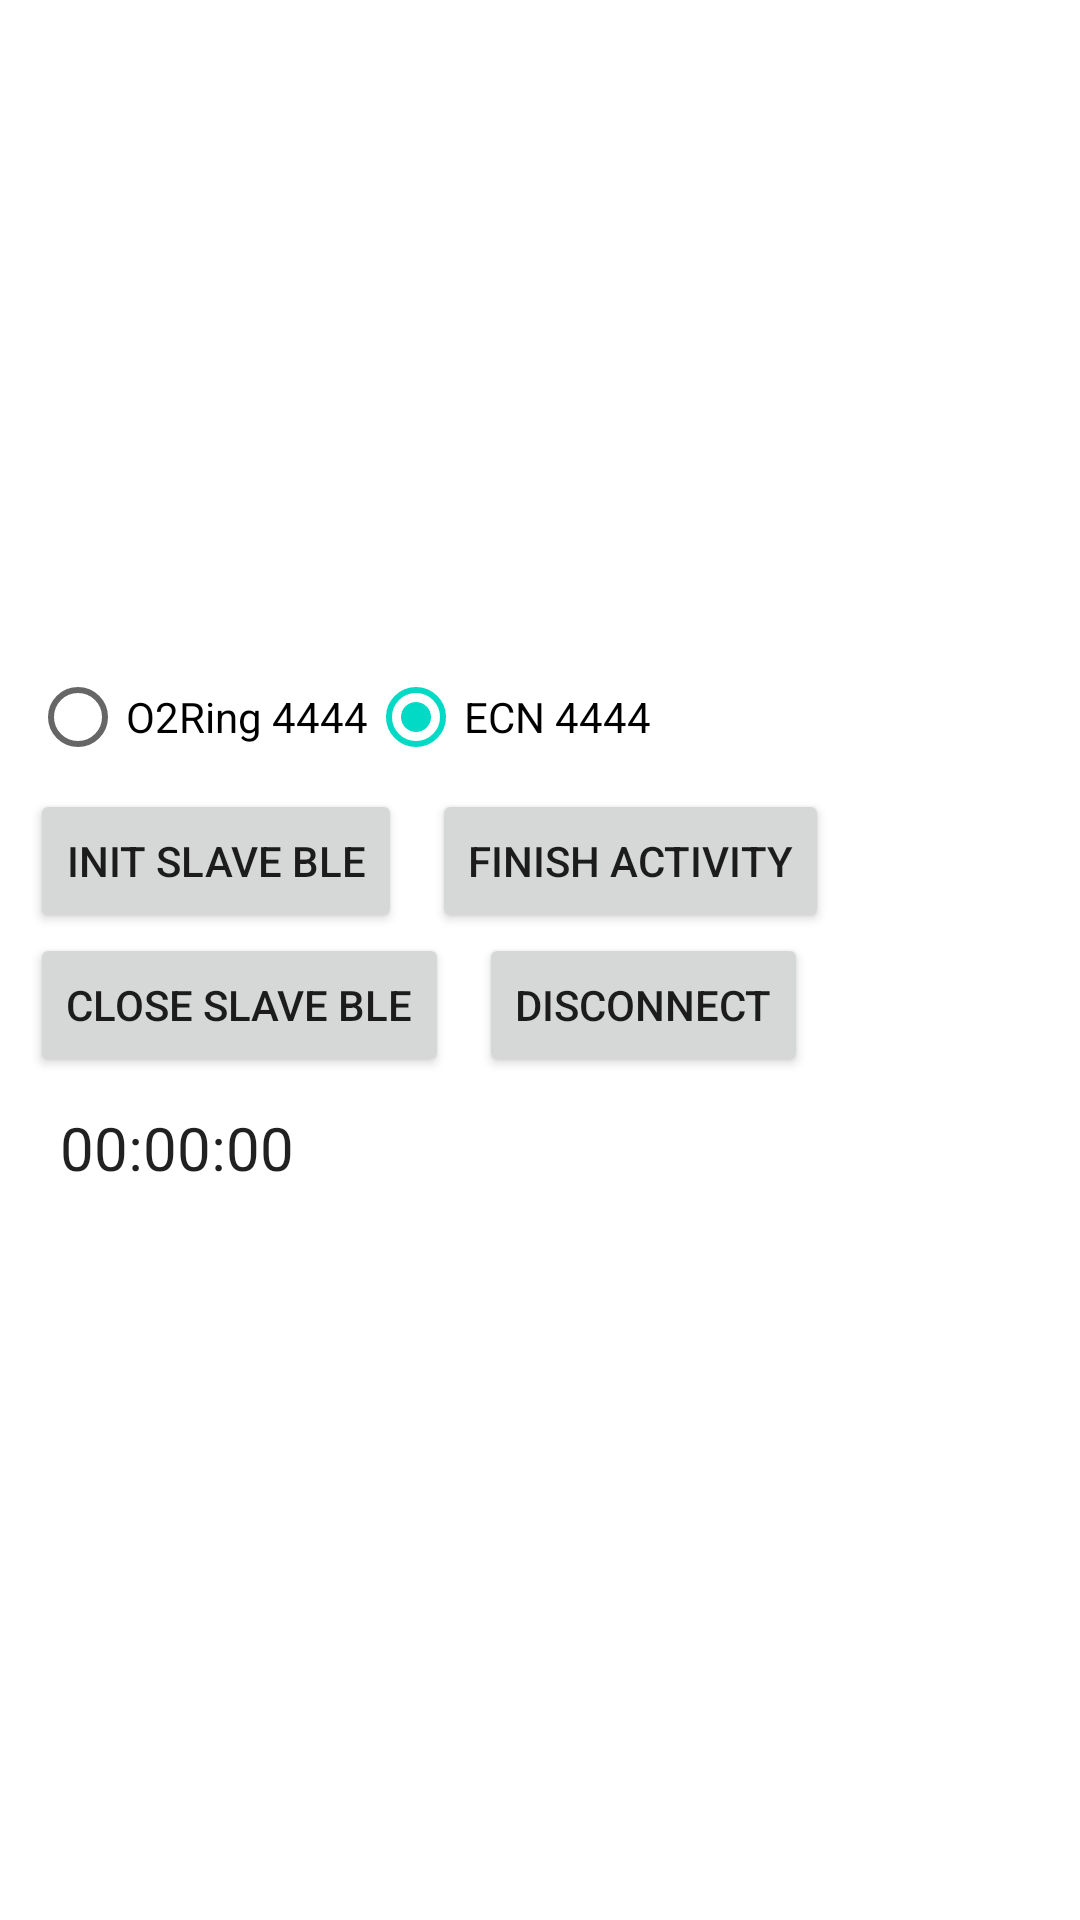

Write the Android layout XML for this screen, with the resource values it uses.
<!-- AndroidManifest.xml: application theme Theme.EcnTest -->
<!-- res/layout/activity_main.xml -->
<?xml version="1.0" encoding="utf-8"?>
<androidx.constraintlayout.widget.ConstraintLayout xmlns:android="http://schemas.android.com/apk/res/android"
    xmlns:app="http://schemas.android.com/apk/res-auto"
    xmlns:tools="http://schemas.android.com/tools"
    android:layout_width="match_parent"
    android:layout_height="match_parent"
    tools:context=".MainActivity">

    <LinearLayout
        android:layout_width="match_parent"
        android:layout_height="wrap_content"
        android:orientation="vertical"
        android:layout_margin="10dp"
        app:layout_constraintBottom_toBottomOf="parent"
        app:layout_constraintEnd_toEndOf="parent"
        app:layout_constraintStart_toStartOf="parent"
        app:layout_constraintTop_toTopOf="parent">
        <LinearLayout
            android:layout_width="match_parent"
            android:layout_height="wrap_content">
            <RadioGroup
                android:id="@+id/device_type"
                android:layout_width="wrap_content"
                android:layout_height="wrap_content"
                android:orientation="horizontal">
                <RadioButton
                    android:id="@+id/o2ring"
                    android:layout_width="wrap_content"
                    android:layout_height="wrap_content"
                    android:text="O2Ring 4444"/>
                <RadioButton
                    android:id="@+id/ecn"
                    android:layout_width="wrap_content"
                    android:layout_height="wrap_content"
                    android:checked="true"
                    android:text="ECN 4444"/>
            </RadioGroup>
        </LinearLayout>
        <LinearLayout
            android:layout_width="match_parent"
            android:layout_height="wrap_content">
            <Button
                android:id="@+id/init_slave_ble"
                android:layout_width="wrap_content"
                android:layout_height="wrap_content"
                android:text="init slave ble"/>
            <Button
                android:id="@+id/finish_activity"
                android:layout_width="wrap_content"
                android:layout_height="wrap_content"
                android:layout_marginStart="10dp"
                android:text="finish activity"/>
        </LinearLayout>
        <LinearLayout
            android:layout_width="match_parent"
            android:layout_height="wrap_content">
            <Button
                android:id="@+id/close_slave_ble"
                android:layout_width="wrap_content"
                android:layout_height="wrap_content"
                android:text="close slave ble"/>
            <Button
                android:id="@+id/disconnect"
                android:layout_width="wrap_content"
                android:layout_height="wrap_content"
                android:layout_marginStart="10dp"
                android:text="disconnect"/>
        </LinearLayout>
        <Chronometer
            android:id="@+id/collect_time"
            android:layout_width="wrap_content"
            android:layout_height="wrap_content"
            android:format="00:00:00"
            android:layout_margin="10dp"
            android:textSize="20sp"/>
        <TextView
            android:id="@+id/response"
            android:layout_width="wrap_content"
            android:layout_height="wrap_content"/>
    </LinearLayout>


</androidx.constraintlayout.widget.ConstraintLayout>
<!-- resources referenced by this layout -->
<resources>
  <style name="Theme.EcnTest" parent="Theme.MaterialComponents.DayNight.DarkActionBar">
          
          <item name="colorPrimary">@color/purple_500</item>
          <item name="colorPrimaryVariant">@color/purple_700</item>
          <item name="colorOnPrimary">@color/white</item>
          
          <item name="colorSecondary">@color/teal_200</item>
          <item name="colorSecondaryVariant">@color/teal_700</item>
          <item name="colorOnSecondary">@color/black</item>
          
          <item name="android:statusBarColor" tools:targetApi="l">?attr/colorPrimaryVariant</item>
          
      </style>
  <!-- not gathered from this repository: default colours our renderer supplied (Android Studio template values) -->
  <color name="purple_500">#FF6200EE</color>
  <color name="purple_700">#FF3700B3</color>
  <color name="teal_200">#FF03DAC5</color>
  <color name="teal_700">#FF018786</color>
  <color name="black">#FF000000</color>
  <color name="white">#FFFFFFFF</color>
</resources>
